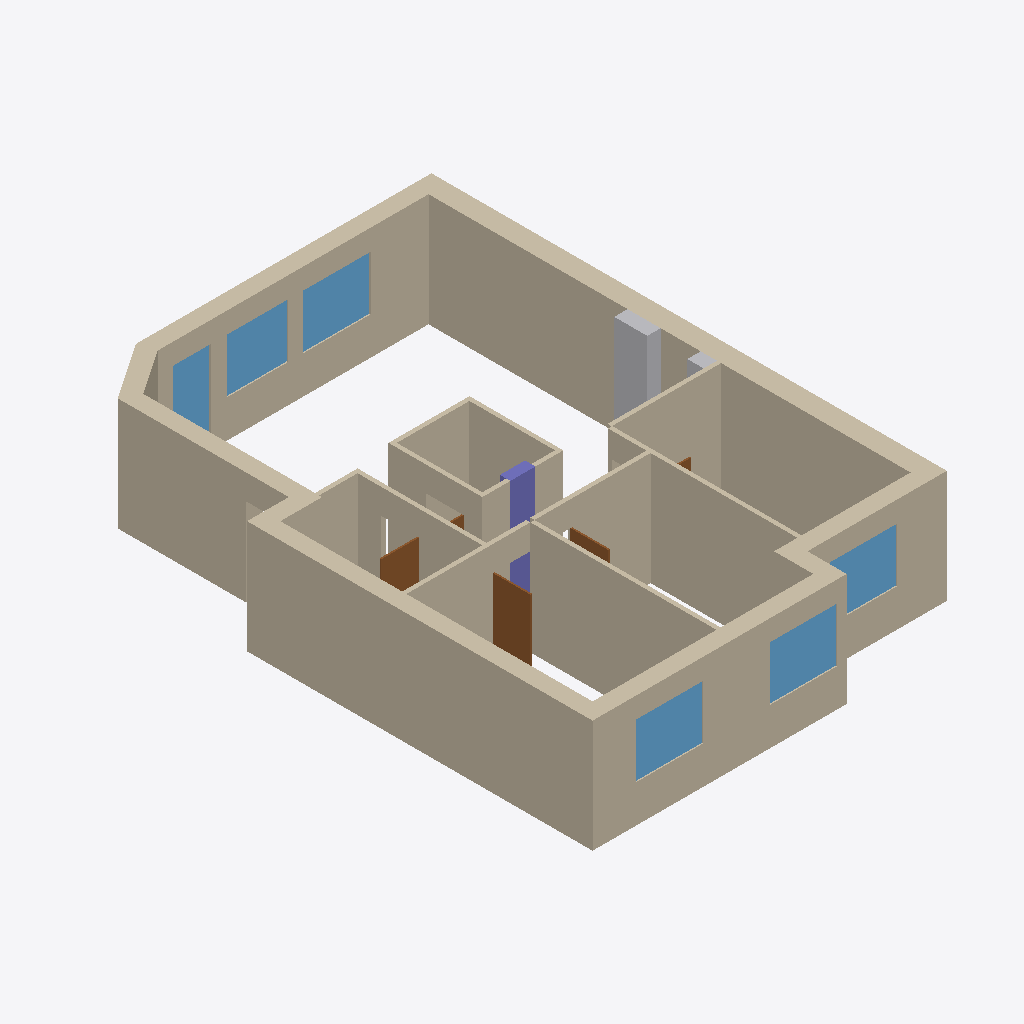
Isometric view of an IFC building model (IFC-SPF (STEP), schema IFC4, length unit millimetre), seen from the south-west, elements coloured by IFC class: 21 walls (beige), 6 windows (light blue), 5 doors (brown), 2 other elements (light grey), 1 column (violet).
Extent 9.4 m × 13.3 m × 2.7 m (x, y, z). Elements (36): 21 IfcWall, 6 IfcDoor, 6 IfcWindow, 2 IfcBuildingElementProxy, 1 IfcColumn.

HEADER;
FILE_DESCRIPTION(('ViewDefinition[DesignTransferView]'),'2;1');
FILE_NAME('/dev/null','2026-09-17T10:01:11+02:00',(''),(''),'IfcOpenShell 0.8.6-alpha260913','IfcOpenShell 0.8.6-alpha260913','Nobody');
FILE_SCHEMA(('IFC4'));
ENDSEC;
DATA;
#1=IFCPROJECT('0AonP5iLD5vg8Ue_43K8zj',$,'Mieszkanie - stan istniejący',$,$,$,$,(#10),#5);
#12=IFCSITE('2X5k55djL4sfDa9CnkscF$',$,'Site',$,$,$,$,$,$,$,$,$,$,$);
#13=IFCBUILDING('0CaMo6KcjEURthQrFAcL7w',$,'Budynek',$,$,$,$,$,$,$,$,$);
#14=IFCBUILDINGSTOREY('2vrftH2rDE3hwGJQMsfsOP',$,'Kondygnacja',$,$,$,$,$,$,$);
#82=IFCWALL('1Y__nB$jjD$P4I9bWYv59l',$,'Ściana zewnętrzna 4',$,$,#102,#92,$,$);
#187=IFCWALL('1UxUIaWW57mOG1nd53mIYd',$,'Ściana zewnętrzna 9',$,$,#207,#197,$,$);
#18=IFCWALL('3sp_s9q6z90wIM$UzXh__N',$,'Ściana zewnętrzna 1',$,$,#39,#28,$,$);
#103=IFCWALL('3KhjEZPdvBlgbygLr92YUh',$,'Ściana zewnętrzna 5',$,$,#123,#113,$,$);
#145=IFCWALL('2Sq1XxLeT8mR1mlMgrYngB',$,'Ściana zewnętrzna 7',$,$,#165,#155,$,$);
#361=IFCWALL('0mFDNaC2z1Zfaca5POFK15',$,'Ściana sypialnia 1 / 2',$,$,#377,#372,$,$);
#378=IFCWALL('3CRi_TDPD3yw0w4otuevNV',$,'Ściana sypialnia 3 / korytarz',$,$,#394,#389,$,$);
#61=IFCWALL('2fknSoK6HDy8C7emabS2Gu',$,'Ściana zewnętrzna 3',$,$,#81,#71,$,$);
#344=IFCWALL('3HspwjCybB1PyxxVQpC7zj',$,'Ściana sypialnia 2 / korytarz',$,$,#360,#355,$,$);
#208=IFCWALL('0BdoiKYbnDLgpGn8OsynBb',$,'W_bath_e',$,$,#224,#219,$,$);
#395=IFCWALL('2HRbcVnn557xQHlN7o5tLf',$,'Ściana sypialnia 3 / salon',$,$,#411,#406,$,$);
#327=IFCWALL('2ytGAwMx9DDwnf2FhxgT8M',$,'Ściana sypialnia 1 / korytarz',$,$,#343,#338,$,$);
#242=IFCWALL('31Yxo3HY56LhlxjFM2h5Vs',$,'W_store_e',$,$,#258,#253,$,$);
#225=IFCWALL('2SSsQhgLr12PEJO8ddo8aI',$,'W_store_w',$,$,#241,#236,$,$);
#543=IFCBUILDINGELEMENTPROXY('2CoSvdfFX3mRygZbOkiA3v',$,'SH_vent wentylacja / ventilation',$,$,#563,#553,$,$);
#871=IFCWINDOW('09QqFdiUb3Ov5XGZJHq8HK',$,'Okno OK5',$,$,#899,#889,$,$,$,$,$,$);
#923=IFCWINDOW('1HCbk_Ifj6o9lmWHJlI71N',$,'Okno OK6',$,$,#951,#941,$,$,$,$,$,$);
#1131=IFCWINDOW('0cvHceAFnCG89zPIKQ895c',$,'Okno OB3',$,$,#1159,#1149,$,$,$,$,$,$);
#259=IFCWALL('2z9Qg2qmbEPfverg9KotZM',$,'W_store_n',$,$,#275,#270,$,$);
#1079=IFCWINDOW('00KIv9WwbEQ9yzaQoZmHM_',$,'Okno OB2',$,$,#1107,#1097,$,$,$,$,$,$);
#975=IFCWINDOW('1uuHPXyCbDbQ9wJyDrsECe',$,'Okno OK7',$,$,#1003,#993,$,$,$,$,$,$);
#276=IFCWALL('1psxXY$41Fq8nC97bp6oRQ',$,'W_store_s',$,$,#292,#287,$,$);
#739=IFCDOOR('0uChF_Md96dgKN2wTIq2HI',$,'Drzwi D5',$,$,#759,#749,$,$,$,$,$,$);
#310=IFCWALL('3noGbo4TX1YA8Mst93cYr9',$,'W_bath_n',$,$,#326,#321,$,$);
#1027=IFCWINDOW('3y3y6Ss5549v1sOR8v0M7r',$,'Okno OB1',$,$,#1055,#1045,$,$,$,$,$,$);
#522=IFCCOLUMN('3k$GAnf291tPaYNy6mj3fm',$,'C_store',$,$,#542,#532,$,$);
#166=IFCWALL('3uduCqHPjEjgRJs5Xe0ITy',$,'Ściana zewnętrzna 8',$,$,#186,#176,$,$);
#40=IFCWALL('23ZeTAonT2cPF3KCuOLUTJ',$,'Ściana zewnętrzna 2',$,$,#60,#50,$,$);
#124=IFCWALL('0fA_t5UJH4MPZeXB9EdLnq',$,'Ściana zewnętrzna 6',$,$,#144,#134,$,$);
#651=IFCDOOR('3EI40vmjz3egEB5sLuE18a',$,'Drzwi D4',$,$,#671,#661,$,$,$,$,$,$);
#293=IFCWALL('1vSADdYsD3TwT7x$S38MQP',$,'W_258',$,$,#309,#304,$,$);
#783=IFCDOOR('0hGCDt1Q96gRAPqUZplGG1',$,'Drzwi D6',$,$,#803,#793,$,$,$,$,$,$);
#564=IFCBUILDINGELEMENTPROXY('18N5ebA9jCo9OFhb6lwv1G',$,'SH_san kanalizacja / drainage',$,$,#584,#574,$,$);
#695=IFCDOOR('1KNyaGeOn4q992O0EeSMof',$,'Drzwi D8',$,$,#715,#705,$,$,$,$,$,$);
#827=IFCDOOR('1h_uGuyznB7A1ClFcagAYa',$,'Drzwi D7',$,$,#847,#837,$,$,$,$,$,$);
ENDSEC;
